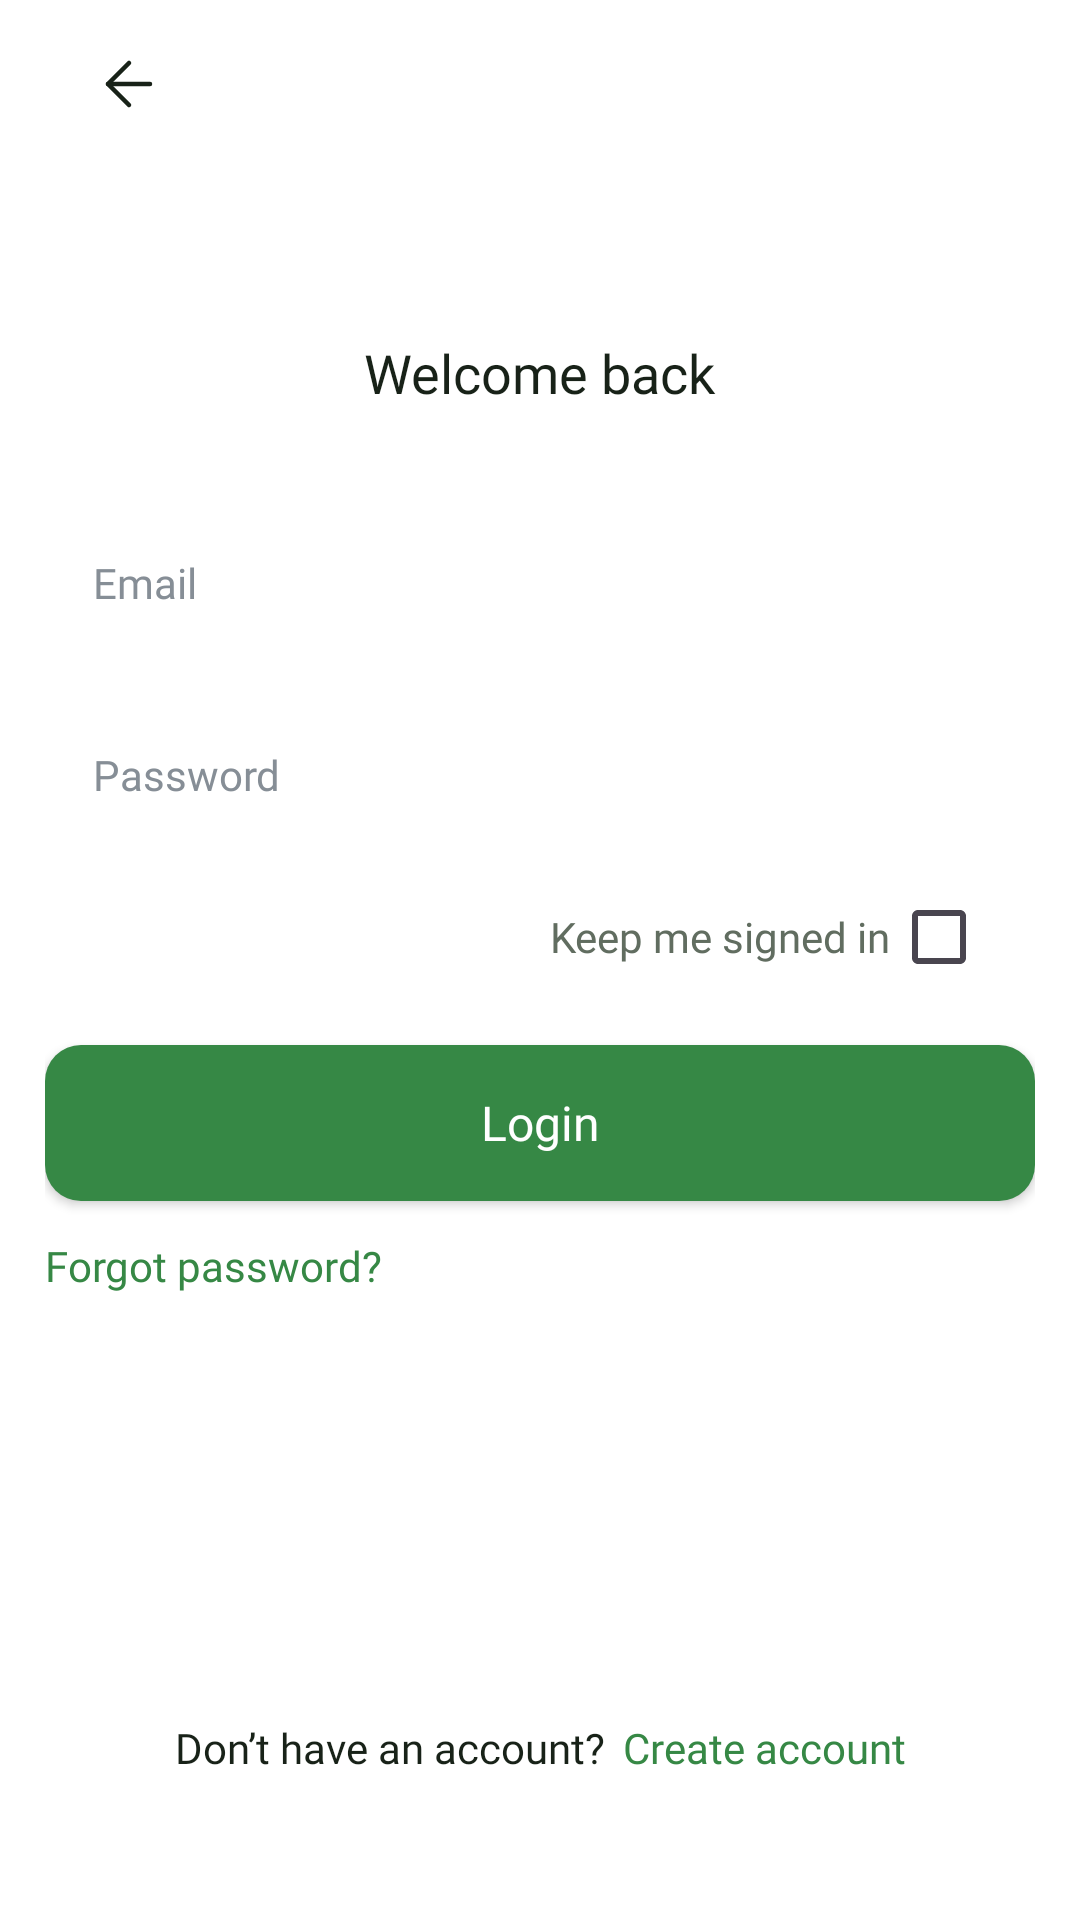

Here is an Android app screen rendered from its layout file. Give the layout XML and the strings, colors and styles it references.
<!-- AndroidManifest.xml: application theme Theme.FoodWastageReductionApp -->
<!-- res/layout/activity_login.xml -->
<?xml version="1.0" encoding="utf-8"?>
<androidx.constraintlayout.widget.ConstraintLayout
    xmlns:android="http://schemas.android.com/apk/res/android"
    xmlns:app="http://schemas.android.com/apk/res-auto"
    xmlns:tools="http://schemas.android.com/tools"

    android:id="@+id/main"
    android:layout_width="match_parent"
    android:layout_height="match_parent"
    android:background="@color/background_white"
    android:paddingStart="@dimen/screen_padding"
    android:paddingEnd="@dimen/screen_padding"
    tools:context=".auth.LoginActivity">

    
    <include
        android:id="@+id/header"
        layout="@layout/component_header"
        android:layout_width="0dp"
        android:layout_height="56dp"
        app:layout_constraintStart_toStartOf="parent"
        app:layout_constraintEnd_toEndOf="parent"
        app:layout_constraintTop_toTopOf="parent" />

    
    <TextView
        android:id="@+id/txtWelcome"
        style="@style/Text.HeadlineMd"
        android:layout_width="wrap_content"
        android:layout_height="wrap_content"
        android:layout_marginTop="56dp"
        android:text="@string/titleWelcomeBack"
        app:layout_constraintStart_toStartOf="parent"
        app:layout_constraintEnd_toEndOf="parent"
        app:layout_constraintTop_toBottomOf="@id/header" />

    
    <EditText
        android:id="@+id/editEmail"
        style="@style/Input.Default"
        android:layout_width="0dp"
        android:layout_marginTop="32dp"
        android:hint="@string/hintEmail"
        android:inputType="textEmailAddress"
        app:layout_constraintStart_toStartOf="parent"
        app:layout_constraintEnd_toEndOf="parent"
        app:layout_constraintTop_toBottomOf="@id/txtWelcome"
        android:autofillHints="emailAddress" />

    
    <EditText
        android:id="@+id/editPassword"
        style="@style/Input.Default"
        android:layout_width="0dp"
        android:layout_marginTop="12dp"
        android:hint="@string/hintPassword"
        android:inputType="textPassword"
        app:layout_constraintStart_toStartOf="parent"
        app:layout_constraintEnd_toEndOf="parent"
        app:layout_constraintTop_toBottomOf="@id/editEmail"
        android:autofillHints="password" />

    <LinearLayout
        android:id="@+id/layoutKeepSignedIn"
        android:layout_width="wrap_content"
        android:layout_height="wrap_content"
        android:layout_marginTop="4dp"
        android:layout_gravity="end"
        android:gravity="center_vertical"
        android:orientation="horizontal"
        app:layout_constraintEnd_toEndOf="parent"
        app:layout_constraintTop_toBottomOf="@id/editPassword">

        <TextView
            style="@style/Text.BodySm"
            android:layout_width="wrap_content"
            android:layout_height="wrap_content"
            android:text="@string/checkKeepSignedIn" />

        <androidx.appcompat.widget.AppCompatCheckBox
            android:id="@+id/checkKeepSignedIn"
            android:layout_width="wrap_content"
            android:layout_height="wrap_content" />

    </LinearLayout>

    
    <Button
        android:id="@+id/btnLogin"
        style="@style/Button.Primary"
        android:layout_width="0dp"
        android:layout_marginTop="12dp"
        android:text="@string/actionLogin"
        app:backgroundTint="@null"
        app:layout_constraintStart_toStartOf="parent"
        app:layout_constraintEnd_toEndOf="parent"
        app:layout_constraintTop_toBottomOf="@id/layoutKeepSignedIn" />

    
    <TextView
        android:id="@+id/txtForgotPassword"
        style="@style/Text.BodySm"
        android:layout_width="wrap_content"
        android:layout_height="wrap_content"
        android:layout_marginTop="12dp"
        android:text="@string/txtForgotPassword"
        android:textColor="@color/background_accent1"
        app:layout_constraintStart_toStartOf="parent"
        app:layout_constraintTop_toBottomOf="@id/btnLogin" />

    
    <LinearLayout
        android:id="@+id/layoutCreateAccount"
        android:layout_width="wrap_content"
        android:layout_height="wrap_content"
        android:layout_marginBottom="48dp"
        android:orientation="horizontal"
        app:layout_constraintBottom_toBottomOf="parent"
        app:layout_constraintStart_toStartOf="parent"
        app:layout_constraintEnd_toEndOf="parent">

        <TextView
            style="@style/Text.BodySm"
            android:layout_width="wrap_content"
            android:layout_height="wrap_content"
            android:text="@string/txtNoAccount"
            android:textColor="@color/text_primary" />

        <TextView
            android:id="@+id/txtCreateAccount"
            style="@style/Text.BodySm"
            android:layout_width="wrap_content"
            android:layout_height="wrap_content"
            android:layout_marginStart="6dp"
            android:fontFamily="@font/pretendard_bold"
            android:text="@string/actionCreateAccount"
            android:textColor="@color/background_accent1" />

    </LinearLayout>

</androidx.constraintlayout.widget.ConstraintLayout>
<!-- res/layout/component_header.xml (included above) -->
<?xml version="1.0" encoding="utf-8"?>
<androidx.constraintlayout.widget.ConstraintLayout
    xmlns:android="http://schemas.android.com/apk/res/android"
    xmlns:app="http://schemas.android.com/apk/res-auto"
    android:layout_width="match_parent"
    android:layout_height="56dp">

    <ImageView
        android:id="@+id/btnBack"
        android:layout_width="48dp"
        android:layout_height="48dp"
        android:layout_marginStart="4dp"
        android:padding="12dp"
        android:src="@drawable/icon_back"
        android:contentDescription="@string/contentDescBack"
        android:clickable="true"
        android:focusable="true"
        android:background="?attr/selectableItemBackgroundBorderless"
        app:tint="@color/text_primary"
        app:layout_constraintStart_toStartOf="parent"
        app:layout_constraintTop_toTopOf="parent"
        app:layout_constraintBottom_toBottomOf="parent" />

    <TextView
        android:id="@+id/txtHeaderTitle"
        style="@style/Text.HeadlineSm"
        android:layout_width="wrap_content"
        android:layout_height="wrap_content"
        android:text=""
        app:layout_constraintStart_toStartOf="parent"
        app:layout_constraintEnd_toEndOf="parent"
        app:layout_constraintTop_toTopOf="parent"
        app:layout_constraintBottom_toBottomOf="parent" />

</androidx.constraintlayout.widget.ConstraintLayout>
<!-- resources referenced by this layout -->
<resources>
  <color name="background_accent1">#368845</color>
  <color name="background_white">#FFFFFF</color>
  <color name="text_primary">#182218</color>
  <dimen name="screen_padding">15dp</dimen>
  <!-- drawable icon_back (drawable) -->
  <vector xmlns:android="http://schemas.android.com/apk/res/android"
      android:width="24dp"
      android:height="24dp"
      android:viewportWidth="24"
      android:viewportHeight="24">
    <path
        android:pathData="M12,19L5,12L12,5"
        android:strokeLineJoin="round"
        android:strokeWidth="1.5"
        android:fillColor="#00000000"
        android:strokeColor="#121417"
        android:strokeLineCap="round"/>
    <path
        android:pathData="M19,12H5"
        android:strokeLineJoin="round"
        android:strokeWidth="1.5"
        android:fillColor="#00000000"
        android:strokeColor="#121417"
        android:strokeLineCap="round"/>
  </vector>
  <string name="actionCreateAccount">Create account</string>
  <string name="actionLogin">Login</string>
  <string name="checkKeepSignedIn">Keep me signed in</string>
  <string name="contentDescBack">Back</string>
  <string name="hintEmail">Email</string>
  <string name="hintPassword">Password</string>
  <string name="titleWelcomeBack">Welcome back</string>
  <string name="txtForgotPassword">Forgot password?</string>
  <string name="txtNoAccount">Don’t have an account? </string>
  <style name="Button.Primary">
          <item name="android:layout_width">match_parent</item>
          <item name="android:layout_height">@dimen/button_height</item>
          <item name="android:background">@drawable/bg_primary_button</item>
          <item name="android:backgroundTint">@null</item>
  
          <item name="android:fontFamily">@font/pretendard_bold</item>
          <item name="android:textColor">@color/text_inverse</item>
          <item name="android:textSize">@dimen/text_body_md</item>
          <item name="android:textAllCaps">false</item>
      </style>
  <style name="Text.BodySm">
          <item name="android:fontFamily">@font/pretendard_regular</item>
          <item name="android:textSize">@dimen/text_body_sm</item>
          <item name="android:textColor">@color/text_secondary</item>
      </style>
  <style name="Text.HeadlineMd">
          <item name="android:fontFamily">@font/pretendard_bold</item>
          <item name="android:textSize">@dimen/text_headline_md</item>
          <item name="android:textColor">@color/text_primary</item>
      </style>
  <style name="Text.HeadlineSm">
          <item name="android:fontFamily">@font/pretendard_bold</item>
          <item name="android:textSize">@dimen/text_headline_sm</item>
          <item name="android:textColor">@color/text_primary</item>
      </style>
  <style name="Theme.FoodWastageReductionApp" parent="Base.Theme.FoodWastageReductionApp" />
  <dimen name="button_height">52dp</dimen>
  <!-- drawable bg_primary_button (drawable) -->
  <?xml version="1.0" encoding="utf-8"?>
  <shape xmlns:android="http://schemas.android.com/apk/res/android"
      android:shape="rectangle">
  
      <solid android:color="@color/background_accent1" />
  
      <corners android:radius="@dimen/radius_md" />
  
  </shape>
  <color name="text_inverse">#FFFFFF</color>
  <dimen name="text_body_md">16sp</dimen>
  <dimen name="input_height">52dp</dimen>
  <color name="text_tertiary">#868E96</color>
  <dimen name="text_body_sm">14sp</dimen>
  <dimen name="space_lg">16dp</dimen>
  <color name="text_secondary">#616D60</color>
  <dimen name="text_headline_md">18sp</dimen>
  <dimen name="text_headline_sm">16sp</dimen>
  <style name="Base.Theme.FoodWastageReductionApp" parent="Theme.Material3.DayNight.NoActionBar">
  
          <item name="colorPrimary">@color/background_accent1</item>
          <item name="colorSecondaryContainer">@color/background_white</item>
  
      </style>
  <dimen name="radius_md">12dp</dimen>
</resources>
